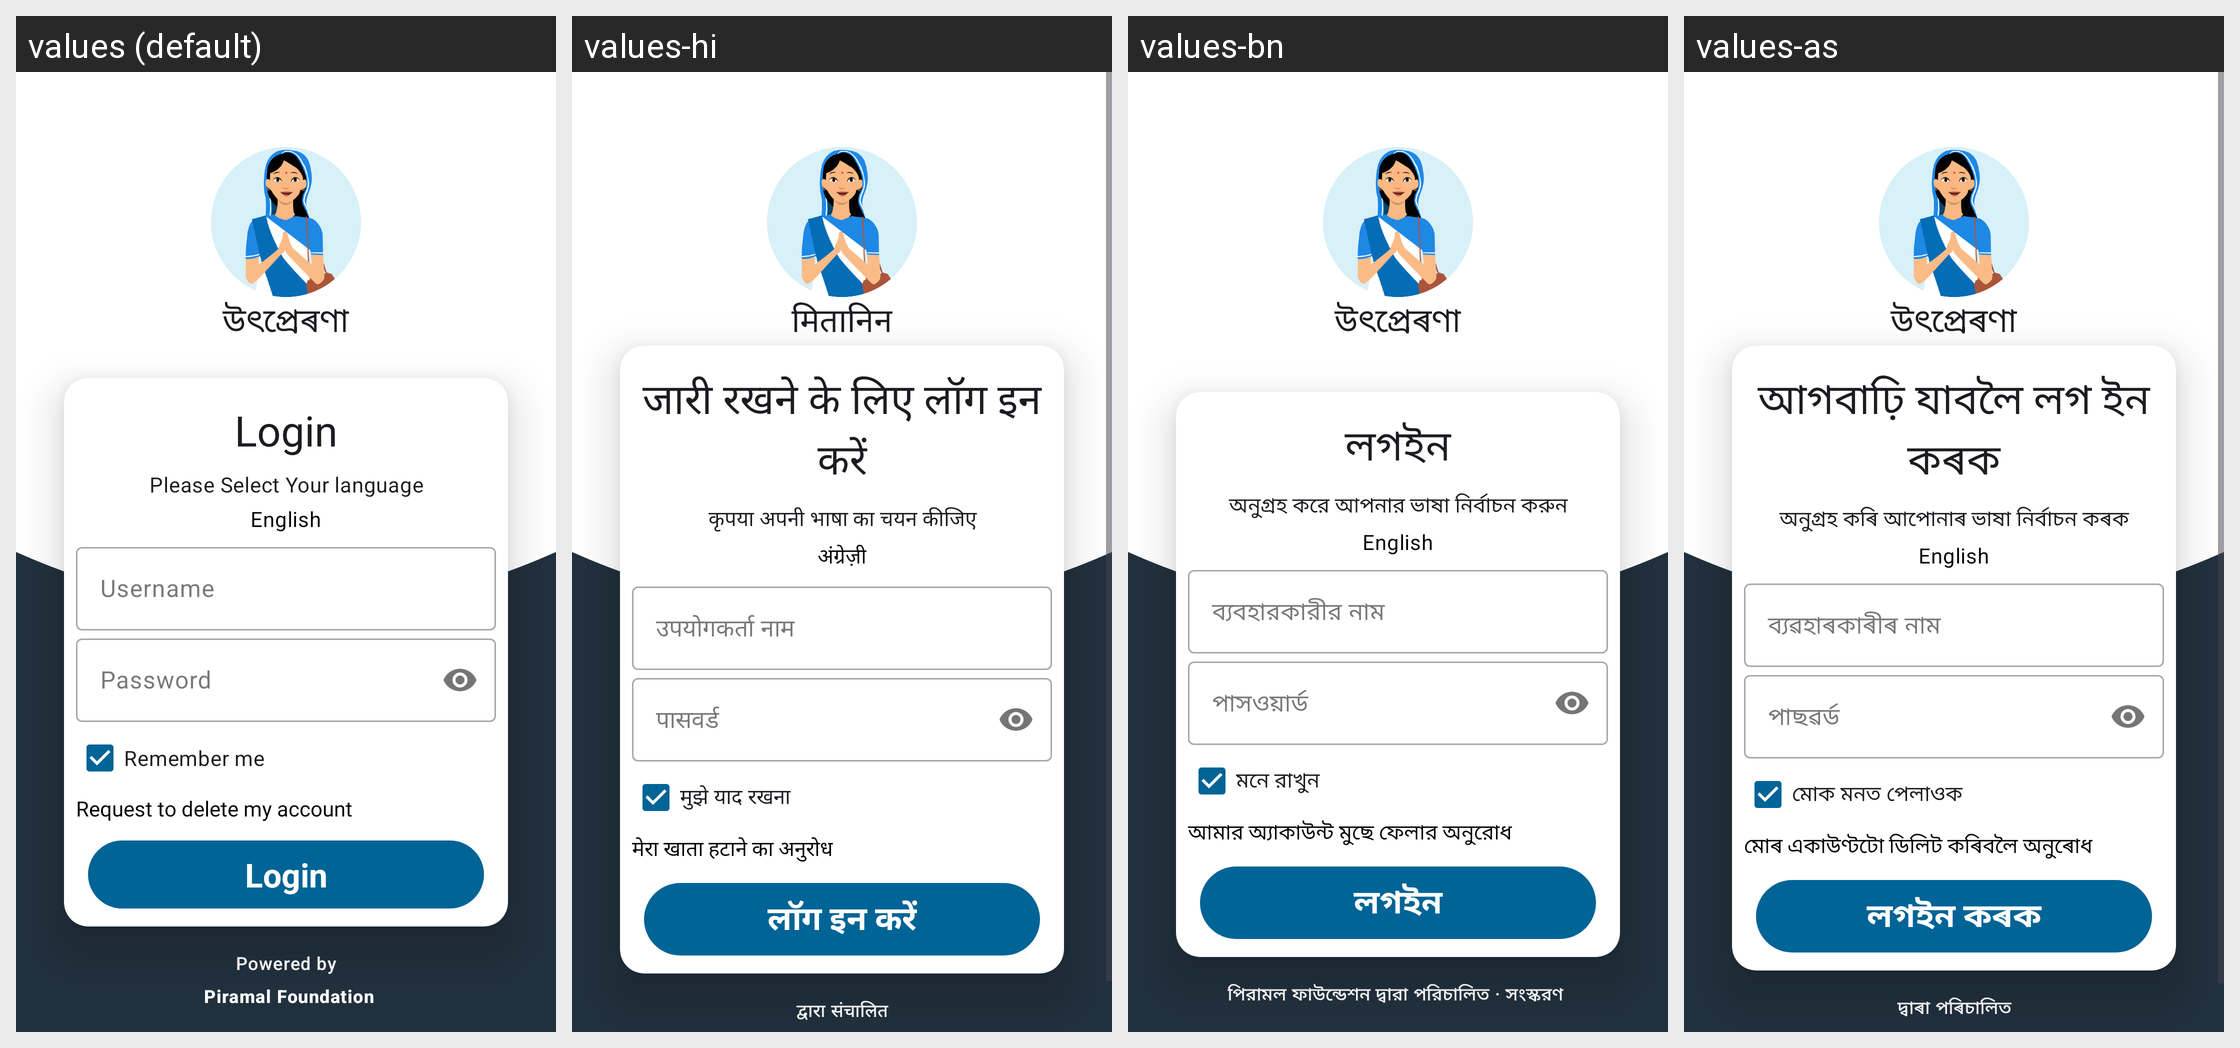

The Android screen above is rendered under several locales of the same app. Produce the string resources it draws, with the default and per-locale values.
Android screen res/layout/legacy_fragment_sign_in.xml rendered under 4 locales, left to right: values (default), values-hi, values-bn, values-as. Device: Nexus 5 (rendered at 1080×1920; each locale shown at half size, 540×960, under a caption strip naming it); theme Theme.Sakhi.
Strings drawn on this screen, with the default value and each locale's value (text and hints the layout hard-codes, and strings that could not be matched under every locale, appear in the picture but are not listed):

app_native_name
  values: উৎপ্ৰেৰণা
  values-hi: मितानिन
  values-bn: উৎপ্ৰেৰণা
  values-as: উৎপ্ৰেৰণা  [not translated; the default value is used]

tv_text_sign_in
  values: Login
  values-hi: जारी रखने के लिए लॉग इन करें
  values-bn: লগইন
  values-as: আগবাঢ়ি যাবলৈ লগ ইন কৰক

tv_text_select_language
  values: Please Select Your language
  values-hi: कृपया अपनी भाषा का चयन कीजिए
  values-bn: অনুগ্রহ করে আপনার ভাষা নির্বাচন করুন
  values-as: অনুগ্ৰহ কৰি আপোনাৰ ভাষা নিৰ্বাচন কৰক

english
  values: English
  values-hi: अंग्रेज़ी
  values-bn: English
  values-as: English

til_username_hint_text
  values: Username
  values-hi: उपयोगकर्ता नाम
  values-bn: ব্যবহারকারীর নাম
  values-as: ব্যৱহাৰকাৰীৰ নাম

til_password_hint_text
  values: Password
  values-hi: पासवर्ड
  values-bn: পাসওয়ার্ড
  values-as: পাছৱৰ্ড

cb_login_remember_me_text
  values: Remember me
  values-hi: मुझे याद रखना
  values-bn: মনে রাখুন
  values-as: মোক মনত পেলাওক

delete_my_account
  values: Request to delete my account
  values-hi: मेरा खाता हटाने का अनुरोध
  values-bn: আমার অ্যাকাউন্ট মুছে ফেলার অনুরোধ
  values-as: মোৰ একাউণ্টটো ডিলিট কৰিবলৈ অনুৰোধ

btn_login_text
  values: Login
  values-hi: लॉग इन करें
  values-bn: লগইন
  values-as: লগইন কৰক

pwr_by_text
  values: Powered by
       Piramal Foundation
  values-hi: द्वारा संचालित
       पीरामल फाउंडेशन
  values-bn: পিরামল ফাউন্ডেশন দ্বারা পরিচালিত · সংস্করণ 
  values-as: দ্বাৰা পৰিচালিত
       পীৰামল ফাউণ্ডেচন
